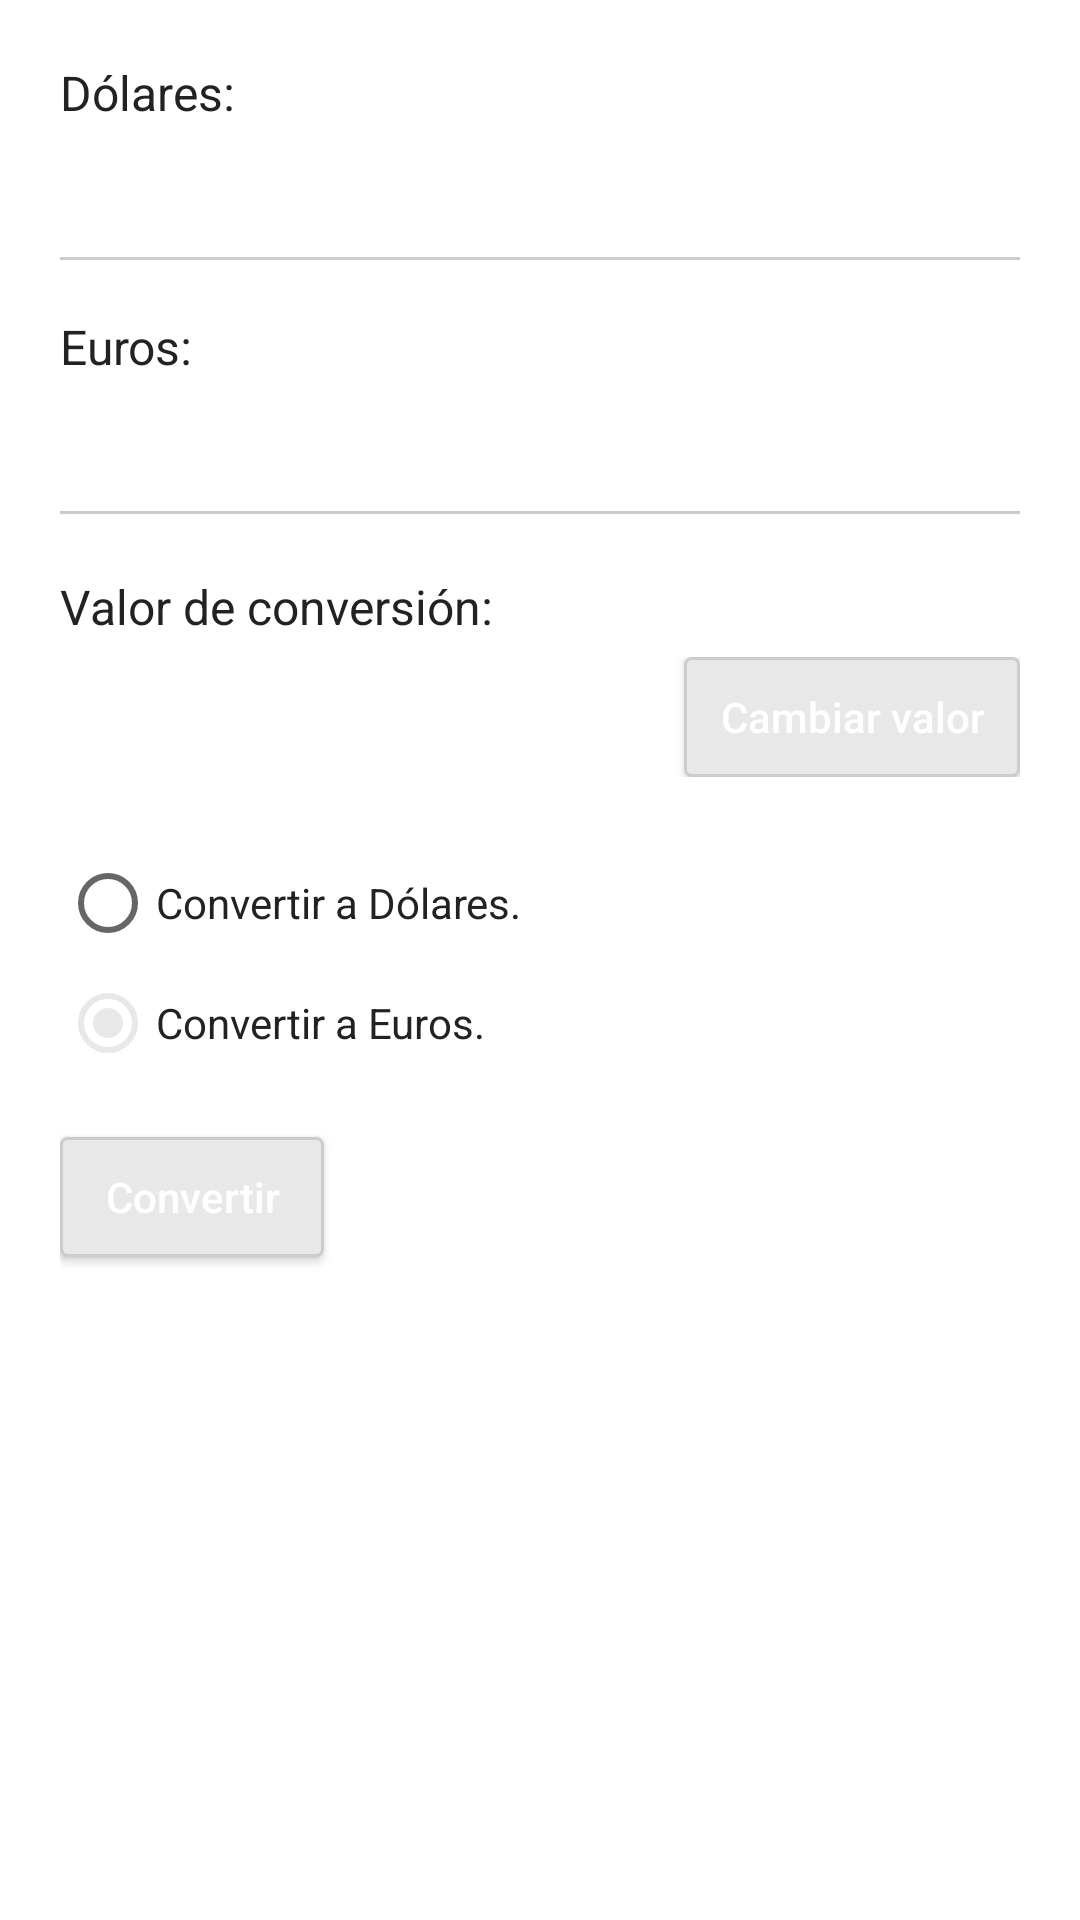

Produce the Android XML layout that renders to this screen, including the resource entries it uses.
<!-- AndroidManifest.xml: application theme Theme.Practico1 -->
<!-- res/layout/activity_main.xml -->
<?xml version="1.0" encoding="utf-8"?>
<ScrollView xmlns:android="http://schemas.android.com/apk/res/android"
    xmlns:tools="http://schemas.android.com/tools"
    android:layout_width="match_parent"
    android:layout_height="match_parent"
    android:background="@color/form_background"
    android:fillViewport="true"
    android:fitsSystemWindows="true"
    tools:context=".MainActivity">

    <LinearLayout
        android:layout_width="match_parent"
        android:layout_height="wrap_content"
        android:orientation="vertical"
        android:paddingStart="20dp"
        android:paddingTop="20dp"
        android:paddingEnd="20dp"
        android:paddingBottom="24dp">

        <TextView
            android:layout_width="wrap_content"
            android:layout_height="wrap_content"
            android:text="@string/label_dollars"
            android:textColor="@color/label_text"
            android:textSize="16sp" />

        <EditText
            android:id="@+id/edit_dollars"
            android:layout_width="match_parent"
            android:layout_height="wrap_content"
            android:background="@android:color/transparent"
            android:imeOptions="actionNext"
            android:inputType="numberDecimal|numberSigned"
            android:minHeight="44dp"
            android:paddingTop="4dp"
            android:paddingBottom="6dp"
            android:textColor="@color/label_text"
            android:textSize="16sp"
            tools:text="100" />

        <View
            android:layout_width="match_parent"
            android:layout_height="1dp"
            android:background="@color/divider_line" />

        <TextView
            android:layout_width="wrap_content"
            android:layout_height="wrap_content"
            android:layout_marginTop="18dp"
            android:text="@string/label_euros"
            android:textColor="@color/label_text"
            android:textSize="16sp" />

        <EditText
            android:id="@+id/edit_euros"
            android:layout_width="match_parent"
            android:layout_height="wrap_content"
            android:background="@android:color/transparent"
            android:imeOptions="actionDone"
            android:inputType="numberDecimal|numberSigned"
            android:minHeight="44dp"
            android:paddingTop="4dp"
            android:paddingBottom="6dp"
            android:textColor="@color/label_text"
            android:textSize="16sp"
            tools:text="92" />

        <View
            android:layout_width="match_parent"
            android:layout_height="1dp"
            android:background="@color/divider_line" />

        <TextView
            android:layout_width="wrap_content"
            android:layout_height="wrap_content"
            android:layout_marginTop="20dp"
            android:text="@string/label_conversion_value"
            android:textColor="@color/label_text"
            android:textSize="16sp" />

        <LinearLayout
            android:layout_width="match_parent"
            android:layout_height="wrap_content"
            android:layout_marginTop="6dp"
            android:gravity="center_vertical"
            android:orientation="horizontal">

            <TextView
                android:id="@+id/text_rate"
                android:layout_width="0dp"
                android:layout_height="wrap_content"
                android:layout_weight="1"
                android:textColor="@color/label_text"
                android:textSize="16sp"
                tools:text="1$ = 0,9200 €" />

            <Button
                android:id="@+id/button_change_rate"
                style="@style/Widget.Practico1.ClassicButton"
                android:layout_width="wrap_content"
                android:layout_height="wrap_content"
                android:text="@string/action_change_rate" />
        </LinearLayout>

        <RadioGroup
            android:id="@+id/radio_group_direction"
            android:layout_width="match_parent"
            android:layout_height="wrap_content"
            android:layout_marginTop="22dp">

            <RadioButton
                android:id="@+id/radio_to_usd"
                android:layout_width="match_parent"
                android:layout_height="wrap_content"
                android:minHeight="40dp"
                android:text="@string/radio_to_usd"
                android:textColor="@color/label_text" />

            <RadioButton
                android:id="@+id/radio_to_eur"
                android:layout_width="match_parent"
                android:layout_height="wrap_content"
                android:checked="true"
                android:minHeight="40dp"
                android:text="@string/radio_to_eur"
                android:textColor="@color/label_text" />
        </RadioGroup>

        <Button
            android:id="@+id/button_convert"
            style="@style/Widget.Practico1.ClassicButton"
            android:layout_width="wrap_content"
            android:layout_height="wrap_content"
            android:layout_gravity="start"
            android:layout_marginTop="18dp"
            android:text="@string/action_convert" />
    </LinearLayout>
</ScrollView>
<!-- resources referenced by this layout -->
<resources>
  <color name="divider_line">#FFCCCCCC</color>
  <color name="form_background">#FFFFFFFF</color>
  <color name="label_text">#FF222222</color>
  <string name="action_change_rate">Cambiar valor</string>
  <string name="action_convert">Convertir</string>
  <string name="label_conversion_value">Valor de conversión:</string>
  <string name="label_dollars">Dólares:</string>
  <string name="label_euros">Euros:</string>
  <string name="radio_to_eur">Convertir a Euros.</string>
  <string name="radio_to_usd">Convertir a Dólares.</string>
  <style name="Widget.Practico1.ClassicButton" parent="Widget.AppCompat.Button">
          <item name="android:background">@drawable/bg_button_classic</item>
          <item name="android:textColor">@color/button_text</item>
          <item name="android:minHeight">40dp</item>
          <item name="android:paddingStart">12dp</item>
          <item name="android:paddingEnd">12dp</item>
          <item name="android:textAllCaps">false</item>
      </style>
  <style name="Theme.Practico1" parent="Theme.MaterialComponents.Light.DarkActionBar">
          <item name="colorPrimary">@color/action_bar_dark</item>
          <item name="colorPrimaryDark">@color/action_bar_dark_status</item>
          <item name="colorPrimaryVariant">@color/action_bar_dark_status</item>
          <item name="colorOnPrimary">@color/white</item>
          <item name="colorSecondary">@color/button_gray</item>
          <item name="colorOnSecondary">@color/button_text</item>
          <item name="android:windowBackground">@color/form_background</item>
          <item name="android:statusBarColor">@color/action_bar_dark_status</item>
          <item name="actionBarStyle">@style/Widget.Practico1.ActionBar</item>
          <item name="actionBarTheme">@style/ThemeOverlay.Practico1.ActionBar</item>
      </style>
  <!-- drawable bg_button_classic (drawable) -->
  <?xml version="1.0" encoding="utf-8"?>
  <selector xmlns:android="http://schemas.android.com/apk/res/android">
      <item android:state_pressed="true">
          <shape android:shape="rectangle">
              <solid android:color="@color/button_gray_pressed" />
              <stroke
                  android:width="1dp"
                  android:color="@color/divider_line" />
              <corners android:radius="2dp" />
          </shape>
      </item>
      <item>
          <shape android:shape="rectangle">
              <solid android:color="@color/button_gray" />
              <stroke
                  android:width="1dp"
                  android:color="@color/divider_line" />
              <corners android:radius="2dp" />
          </shape>
      </item>
  </selector>
  <color name="button_text">#FFFFFF</color>
  <color name="action_bar_dark">#FF222222</color>
  <color name="action_bar_dark_status">#FF1A1A1A</color>
  <color name="white">#FFFFFFFF</color>
  <color name="button_gray">#FFE8E8E8</color>
  <style name="Widget.Practico1.ActionBar" parent="Widget.MaterialComponents.Light.ActionBar.Solid">
          <item name="background">@color/action_bar_dark</item>
          <item name="titleTextStyle">@style/TextAppearance.Practico1.ActionBar.Title</item>
      </style>
  <style name="ThemeOverlay.Practico1.ActionBar" parent="ThemeOverlay.MaterialComponents.Dark.ActionBar">
          <item name="android:textColorPrimary">@color/white</item>
      </style>
  <color name="button_gray_pressed">#FFD0D0D0</color>
  <style name="TextAppearance.Practico1.ActionBar.Title" parent="TextAppearance.MaterialComponents.Headline6">
          <item name="android:textColor">@color/white</item>
          <item name="android:textSize">18sp</item>
      </style>
</resources>
